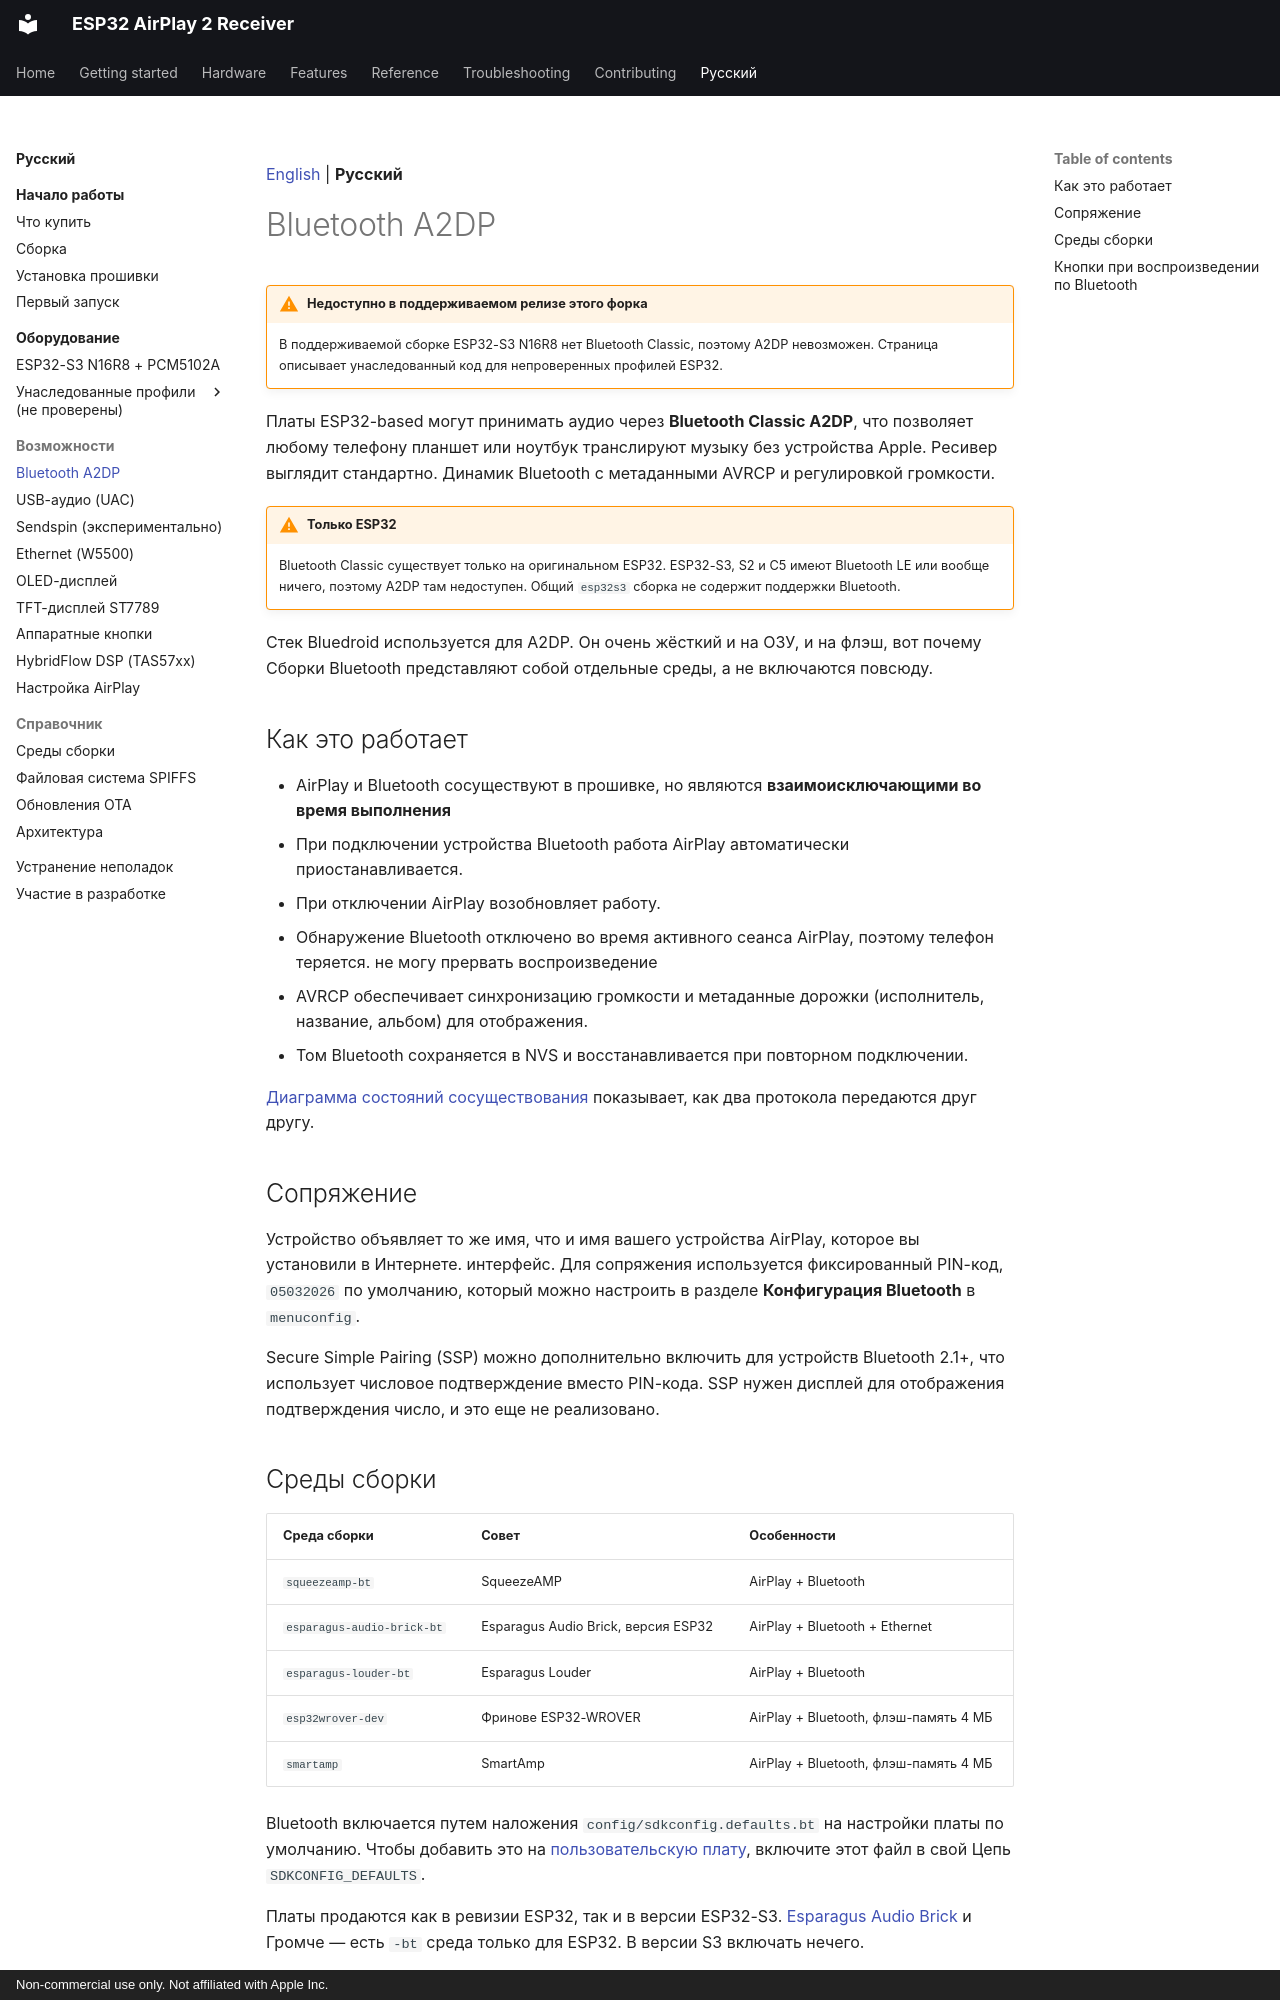

repository: serverdevel/airplay-esp32 · page: ru/features/bluetooth/index.html · generator: mkdocs · copyright: Non-commercial use only. Not affiliated with Apple Inc.

[English](../../features/bluetooth.md) | **Русский**

<a id="bluetooth-a2dp"></a>
# Bluetooth A2DP

!!! warning "Недоступно в поддерживаемом релизе этого форка"

    В поддерживаемой сборке ESP32-S3 N16R8 нет Bluetooth Classic, поэтому A2DP
    невозможен. Страница описывает унаследованный код для непроверенных профилей ESP32.

Платы ESP32-based могут принимать аудио через **Bluetooth Classic A2DP**, что позволяет любому телефону
планшет или ноутбук транслируют музыку без устройства Apple. Ресивер выглядит стандартно.
Динамик Bluetooth с метаданными AVRCP и регулировкой громкости.

!!! warning "Только ESP32"

    Bluetooth Classic существует только на оригинальном ESP32. ESP32-S3, S2 и C5 имеют
    Bluetooth LE или вообще ничего, поэтому A2DP там недоступен. Общий `esp32s3`
    сборка не содержит поддержки Bluetooth.

Стек Bluedroid используется для A2DP. Он очень жёсткий и на ОЗУ, и на флэш, вот почему
Сборки Bluetooth представляют собой отдельные среды, а не включаются повсюду.

<a id="how-it-works"></a>
## Как это работает

- AirPlay и Bluetooth сосуществуют в прошивке, но являются **взаимоисключающими во время выполнения**
- При подключении устройства Bluetooth работа AirPlay автоматически приостанавливается.
- При отключении AirPlay возобновляет работу.
- Обнаружение Bluetooth отключено во время активного сеанса AirPlay, поэтому телефон теряется.
  не могу прервать воспроизведение
- AVRCP обеспечивает синхронизацию громкости и метаданные дорожки (исполнитель, название, альбом) для отображения.
- Том Bluetooth сохраняется в NVS и восстанавливается при повторном подключении.

[Диаграмма состояний сосуществования](../reference/architecture.md#runtime-coexistence-rules)
показывает, как два протокола передаются друг другу.

<a id="pairing"></a>
## Сопряжение

Устройство объявляет то же имя, что и имя вашего устройства AirPlay, которое вы установили в Интернете.
интерфейс. Для сопряжения используется фиксированный PIN-код, `05032026` по умолчанию, который можно настроить в разделе
**Конфигурация Bluetooth** в `menuconfig`.

Secure Simple Pairing (SSP) можно дополнительно включить для устройств Bluetooth 2.1+, что
использует числовое подтверждение вместо PIN-кода. SSP нужен дисплей для отображения подтверждения
число, и это еще не реализовано.

<a id="build-environments"></a>
